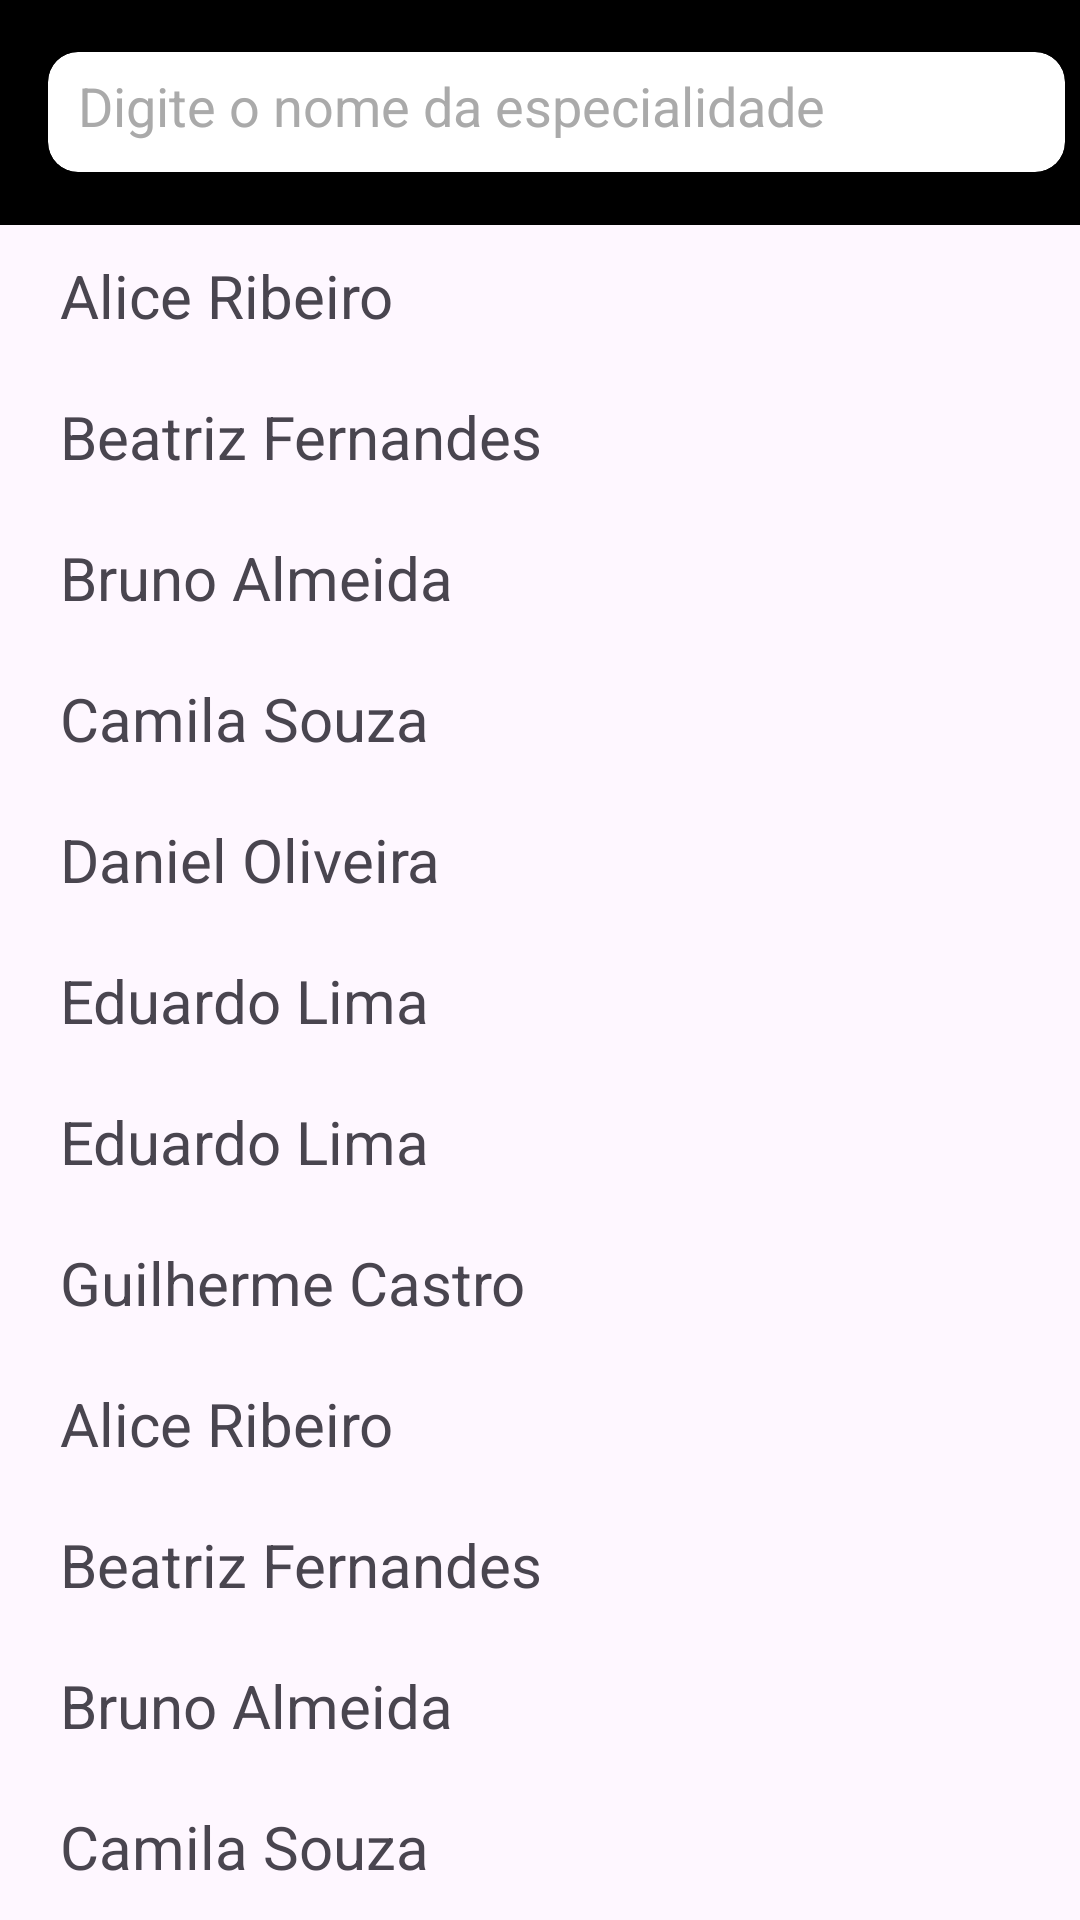

Here is an Android app screen rendered from its layout file. Give the layout XML and the strings, colors and styles it references.
<!-- AndroidManifest.xml: application theme Theme.Consulta_Facil -->
<!-- res/layout/activity_pacientes.xml -->
<?xml version="1.0" encoding="utf-8"?>
<androidx.constraintlayout.widget.ConstraintLayout xmlns:android="http://schemas.android.com/apk/res/android"
    xmlns:app="http://schemas.android.com/apk/res-auto"
    xmlns:tools="http://schemas.android.com/tools"
    android:layout_width="match_parent"
    android:layout_height="match_parent"
    android:orientation="vertical"
    android:padding="0dp">

    


    

    

    <androidx.appcompat.widget.Toolbar
        android:id="@+id/top_toolbar"
        android:layout_width="match_parent"
        android:layout_height="75dp"
        android:background="@android:color/black"
        android:padding="0dp"
        app:layout_constraintEnd_toEndOf="parent"
        app:layout_constraintHorizontal_bias="0.0"
        app:layout_constraintStart_toStartOf="parent"
        app:layout_constraintTop_toTopOf="parent">

        
        <androidx.cardview.widget.CardView
            android:layout_width="match_parent"
            android:layout_height="wrap_content"
            android:layout_margin="5dp"
            android:backgroundTint="@android:color/white"
            app:cardCornerRadius="10dp"
            app:cardElevation="0dp">

            
            <EditText
                android:id="@+id/search_field"
                android:layout_width="match_parent"
                android:layout_height="40dp"
                android:background="@android:color/transparent"
                android:hint="Digite o nome da especialidade"
                android:imeOptions="actionSearch"
                android:inputType="text"
                android:padding="10dp"
                android:textColor="@android:color/black"
                android:textColorHint="@android:color/darker_gray" />

        </androidx.cardview.widget.CardView>
    </androidx.appcompat.widget.Toolbar>

    <LinearLayout
        android:layout_width="match_parent"
        android:layout_height="0dp"
        android:orientation="vertical"
        android:paddingHorizontal="10dp"
        app:layout_constraintBottom_toBottomOf="parent"
        app:layout_constraintEnd_toEndOf="parent"
        app:layout_constraintStart_toStartOf="parent"
        app:layout_constraintTop_toBottomOf="@+id/top_toolbar">

        <TextView
            android:id="@+id/paciente1"
            android:layout_width="match_parent"
            android:layout_height="wrap_content"
            android:padding="10dp"
            android:text="Alice Ribeiro"
            android:textSize="20sp" />

        <TextView
            android:id="@+id/paciente2"
            android:layout_width="match_parent"
            android:layout_height="wrap_content"
            android:padding="10dp"
            android:text="Beatriz Fernandes"
            android:textSize="20sp" />

        <TextView
            android:id="@+id/paciente3"
            android:layout_width="match_parent"
            android:layout_height="wrap_content"
            android:padding="10dp"
            android:text="Bruno Almeida "
            android:textSize="20sp" />

        <TextView
            android:id="@+id/paciente4"
            android:layout_width="match_parent"
            android:layout_height="wrap_content"
            android:padding="10dp"
            android:text="Camila Souza "
            android:textSize="20sp" />

        <TextView
            android:id="@+id/paciente5"
            android:layout_width="match_parent"
            android:layout_height="wrap_content"
            android:padding="10dp"
            android:text="Daniel Oliveira"
            android:textSize="20sp" />

        <TextView
            android:id="@+id/paciente6"
            android:layout_width="match_parent"
            android:layout_height="wrap_content"
            android:padding="10dp"
            android:text="Eduardo Lima"
            android:textSize="20sp" />

        <TextView
            android:id="@+id/paciente7"
            android:layout_width="match_parent"
            android:layout_height="wrap_content"
            android:padding="10dp"
            android:text="Eduardo Lima"
            android:textSize="20sp" />

        <TextView
            android:id="@+id/paciente8"
            android:layout_width="match_parent"
            android:layout_height="wrap_content"
            android:padding="10dp"
            android:text="Guilherme Castro"
            android:textSize="20sp" />

        <TextView
            android:id="@+id/paciente9"
            android:layout_width="match_parent"
            android:layout_height="wrap_content"
            android:padding="10dp"
            android:text="Alice Ribeiro"
            android:textSize="20sp" />

        <TextView
            android:id="@+id/paciente10"
            android:layout_width="match_parent"
            android:layout_height="wrap_content"
            android:padding="10dp"
            android:text="Beatriz Fernandes"
            android:textSize="20sp" />

        <TextView
            android:id="@+id/paciente11"
            android:layout_width="match_parent"
            android:layout_height="wrap_content"
            android:padding="10dp"
            android:text="Bruno Almeida "
            android:textSize="20sp" />

        <TextView
            android:id="@+id/paciente12"
            android:layout_width="match_parent"
            android:layout_height="wrap_content"
            android:padding="10dp"
            android:text="Camila Souza "
            android:textSize="20sp" />

        <TextView
            android:id="@+id/paciente13"
            android:layout_width="match_parent"
            android:layout_height="wrap_content"
            android:padding="10dp"
            android:text="Daniel Oliveira"
            android:textSize="20sp" />

    </LinearLayout>

</androidx.constraintlayout.widget.ConstraintLayout>
<!-- resources referenced by this layout -->
<resources>
  <style name="Theme.Consulta_Facil" parent="Base.Theme.Consulta_Facil" />
  <style name="Base.Theme.Consulta_Facil" parent="Theme.Material3.DayNight.NoActionBar">
          
          
      </style>
</resources>
